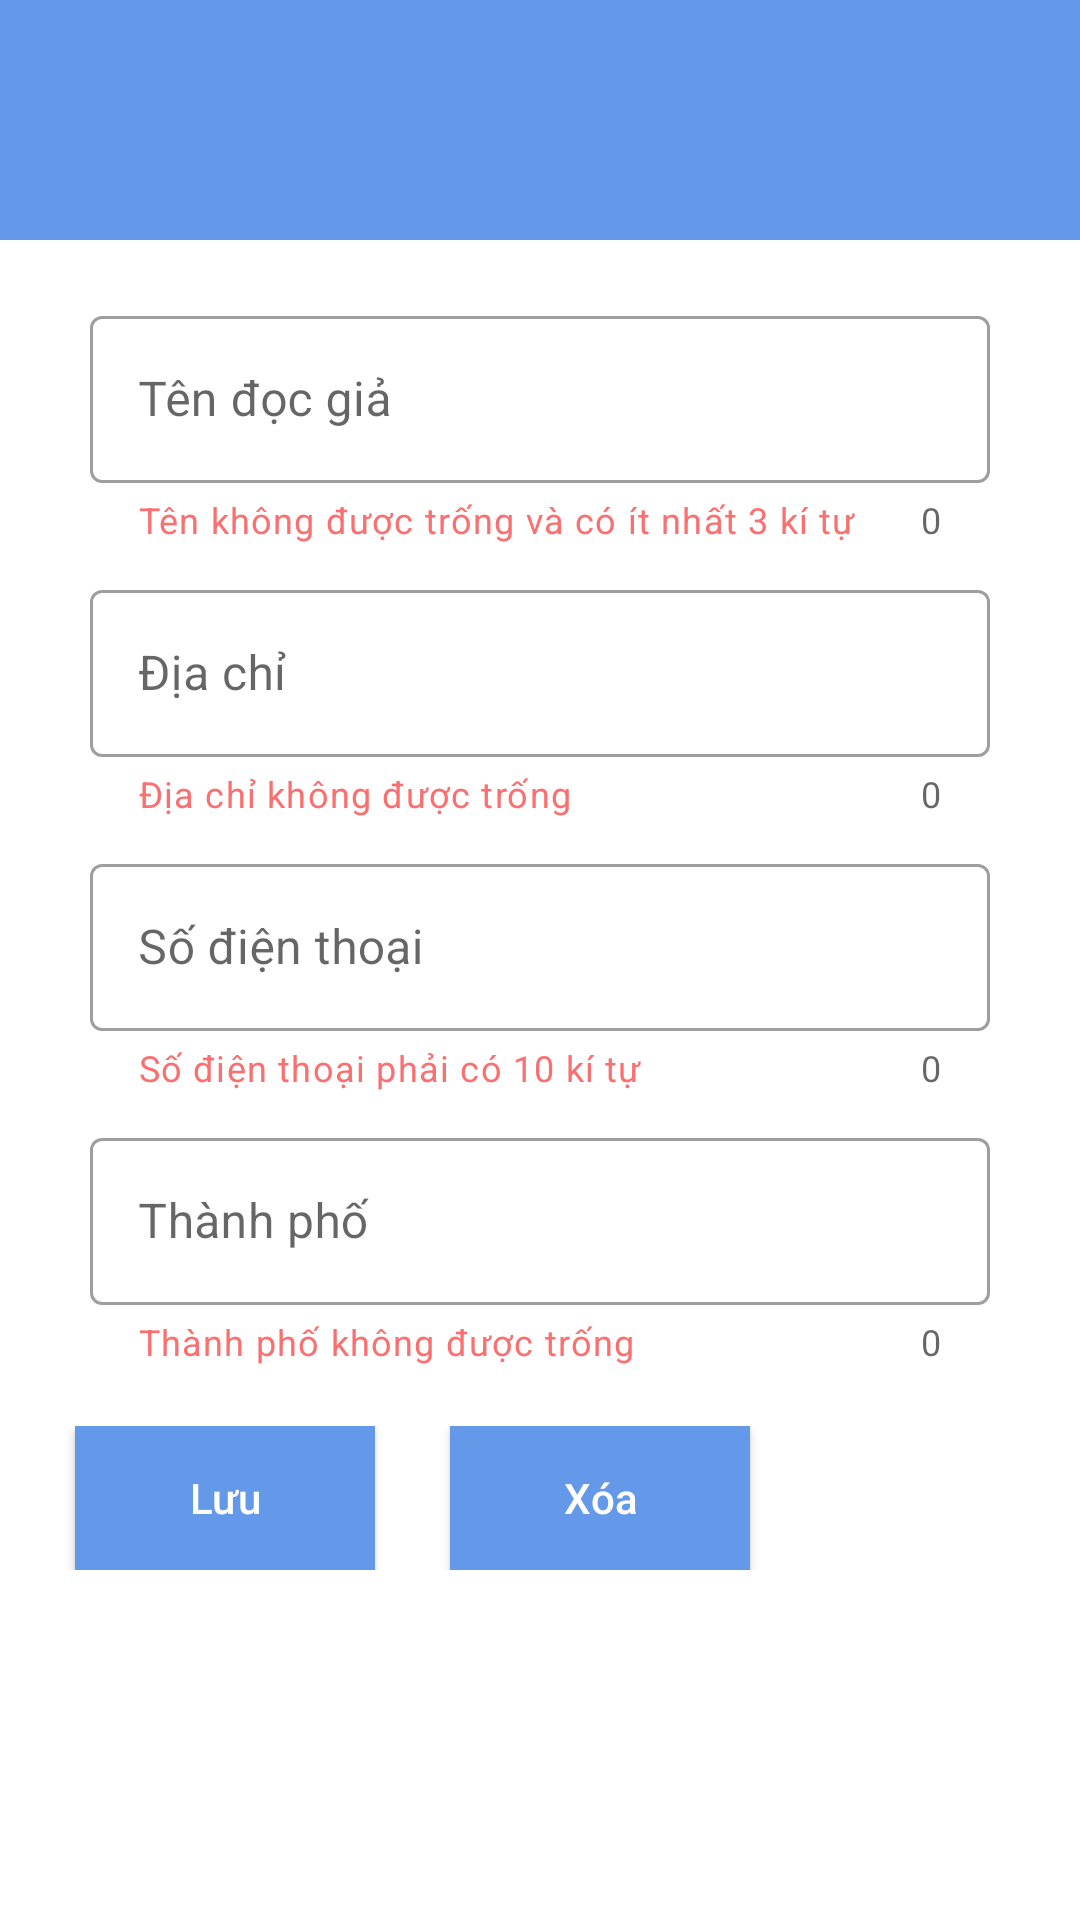

Here is an Android app screen rendered from its layout file. Give the layout XML and the strings, colors and styles it references.
<!-- AndroidManifest.xml: application theme Theme.EbookApp -->
<!-- res/layout/activity_reader_edit.xml -->
<?xml version="1.0" encoding="utf-8"?>
<LinearLayout xmlns:android="http://schemas.android.com/apk/res/android"
    xmlns:app="http://schemas.android.com/apk/res-auto"
    xmlns:tools="http://schemas.android.com/tools"
    android:layout_width="match_parent"
    android:layout_height="match_parent"
    tools:context=".View.Reader_Edit_Activity"
    android:orientation="vertical"

    >
    <LinearLayout
        android:layout_width="match_parent"
        android:layout_height="wrap_content"
        android:orientation="horizontal"
        android:background="#6499E9"
        android:padding="25dp"
        >
        <ImageView
            android:layout_width="30dp"
            android:layout_height="30dp"
            app:srcCompat="@drawable/back"
            android:clickable="true"
            android:id="@+id/btn_Back"
            />
    </LinearLayout>

    <com.google.android.material.textfield.TextInputLayout
        android:layout_width="match_parent"
        android:layout_height="wrap_content"
        android:hint="Tên đọc giả"
        android:layout_marginStart="30dp"
        android:layout_marginEnd="30dp"
        android:layout_marginBottom="10dp"
        android:layout_marginTop="20dp"
        app:endIconMode="clear_text"
        app:counterEnabled="true"
        app:helperText="Tên không được trống và có ít nhất 3 kí tự"
        app:helperTextTextColor="#FA7070"
        style="@style/Widget.MaterialComponents.TextInputLayout.OutlinedBox"
        >
        <com.google.android.material.textfield.TextInputEditText
            android:layout_width="match_parent"
            android:id="@+id/nameReader"
            android:layout_height="wrap_content"/>
    </com.google.android.material.textfield.TextInputLayout>


    <com.google.android.material.textfield.TextInputLayout
        android:layout_width="match_parent"
        android:layout_height="wrap_content"
        android:hint="Địa chỉ"
        android:layout_marginStart="30dp"
        android:layout_marginEnd="30dp"
        android:layout_marginBottom="10dp"
        app:endIconMode="clear_text"
        app:counterEnabled="true"
        app:helperText="Địa chỉ không được trống"
        app:helperTextTextColor="#FA7070"
        style="@style/Widget.MaterialComponents.TextInputLayout.OutlinedBox"
        >
        <com.google.android.material.textfield.TextInputEditText
            android:layout_width="match_parent"
            android:id="@+id/addressReader"
            android:layout_height="wrap_content"/>
    </com.google.android.material.textfield.TextInputLayout>


    <com.google.android.material.textfield.TextInputLayout
        android:layout_width="match_parent"
        android:layout_height="wrap_content"
        android:hint="Số điện thoại"
        android:layout_marginStart="30dp"
        android:layout_marginEnd="30dp"
        android:layout_marginBottom="10dp"
        app:endIconMode="clear_text"
        app:counterEnabled="true"
        app:helperText="Số điện thoại phải có 10 kí tự"
        app:helperTextTextColor="#FA7070"
        style="@style/Widget.MaterialComponents.TextInputLayout.OutlinedBox"

        >
        <com.google.android.material.textfield.TextInputEditText
            android:layout_width="match_parent"
            android:inputType="number"
            android:id="@+id/phoneReader"
            android:layout_height="wrap_content"/>
    </com.google.android.material.textfield.TextInputLayout>

    <com.google.android.material.textfield.TextInputLayout
        android:layout_width="match_parent"
        android:layout_height="wrap_content"
        android:hint="Thành phố"
        android:layout_marginStart="30dp"
        android:layout_marginEnd="30dp"
        android:layout_marginBottom="10dp"
        app:endIconMode="clear_text"
        app:counterEnabled="true"
        app:helperText="Thành phố không được trống"
        app:helperTextTextColor="#FA7070"
        style="@style/Widget.MaterialComponents.TextInputLayout.OutlinedBox"
        >
        <com.google.android.material.textfield.TextInputEditText
            android:layout_width="match_parent"
            android:id="@+id/cityReader"
            android:layout_height="wrap_content"/>
    </com.google.android.material.textfield.TextInputLayout>

    <LinearLayout
        android:layout_width="match_parent"
        android:layout_height="wrap_content"
        android:orientation="horizontal"
        android:layout_marginTop="10dp"
        >
        <android.widget.Button
            android:layout_width="100dp"
            android:layout_height="wrap_content"
            android:background="#6499E9"
            android:layout_marginLeft="25dp"
            android:text="Lưu"
            android:textAllCaps="false"
            android:textColor="#fff"
            android:id="@+id/btn_Save"/>
        <android.widget.Button
            android:layout_width="100dp"
            android:layout_height="wrap_content"
            android:background="#6499E9"
            android:layout_marginLeft="25dp"
            android:text="Xóa"
            android:textAllCaps="false"
            android:textColor="#fff"
            android:id="@+id/btn_Delete"
            />
    </LinearLayout>

</LinearLayout>
<!-- resources referenced by this layout -->
<resources>
  <style name="Theme.EbookApp" parent="Theme.MaterialComponents.Light.NoActionBar">
          
          <item name="colorPrimary">@color/purple_500</item>
          <item name="colorPrimaryDark">@color/purple_700</item>
          <item name="colorAccent">@color/teal_200</item>
          
          <item name="windowActionBar">false</item>
          <item name="windowNoTitle">true</item>
      </style>
  <!-- not gathered from this repository: default colours our renderer supplied (Android Studio template values) -->
  <color name="purple_500">#FF6200EE</color>
  <color name="purple_700">#FF3700B3</color>
  <color name="teal_200">#FF03DAC5</color>
</resources>
